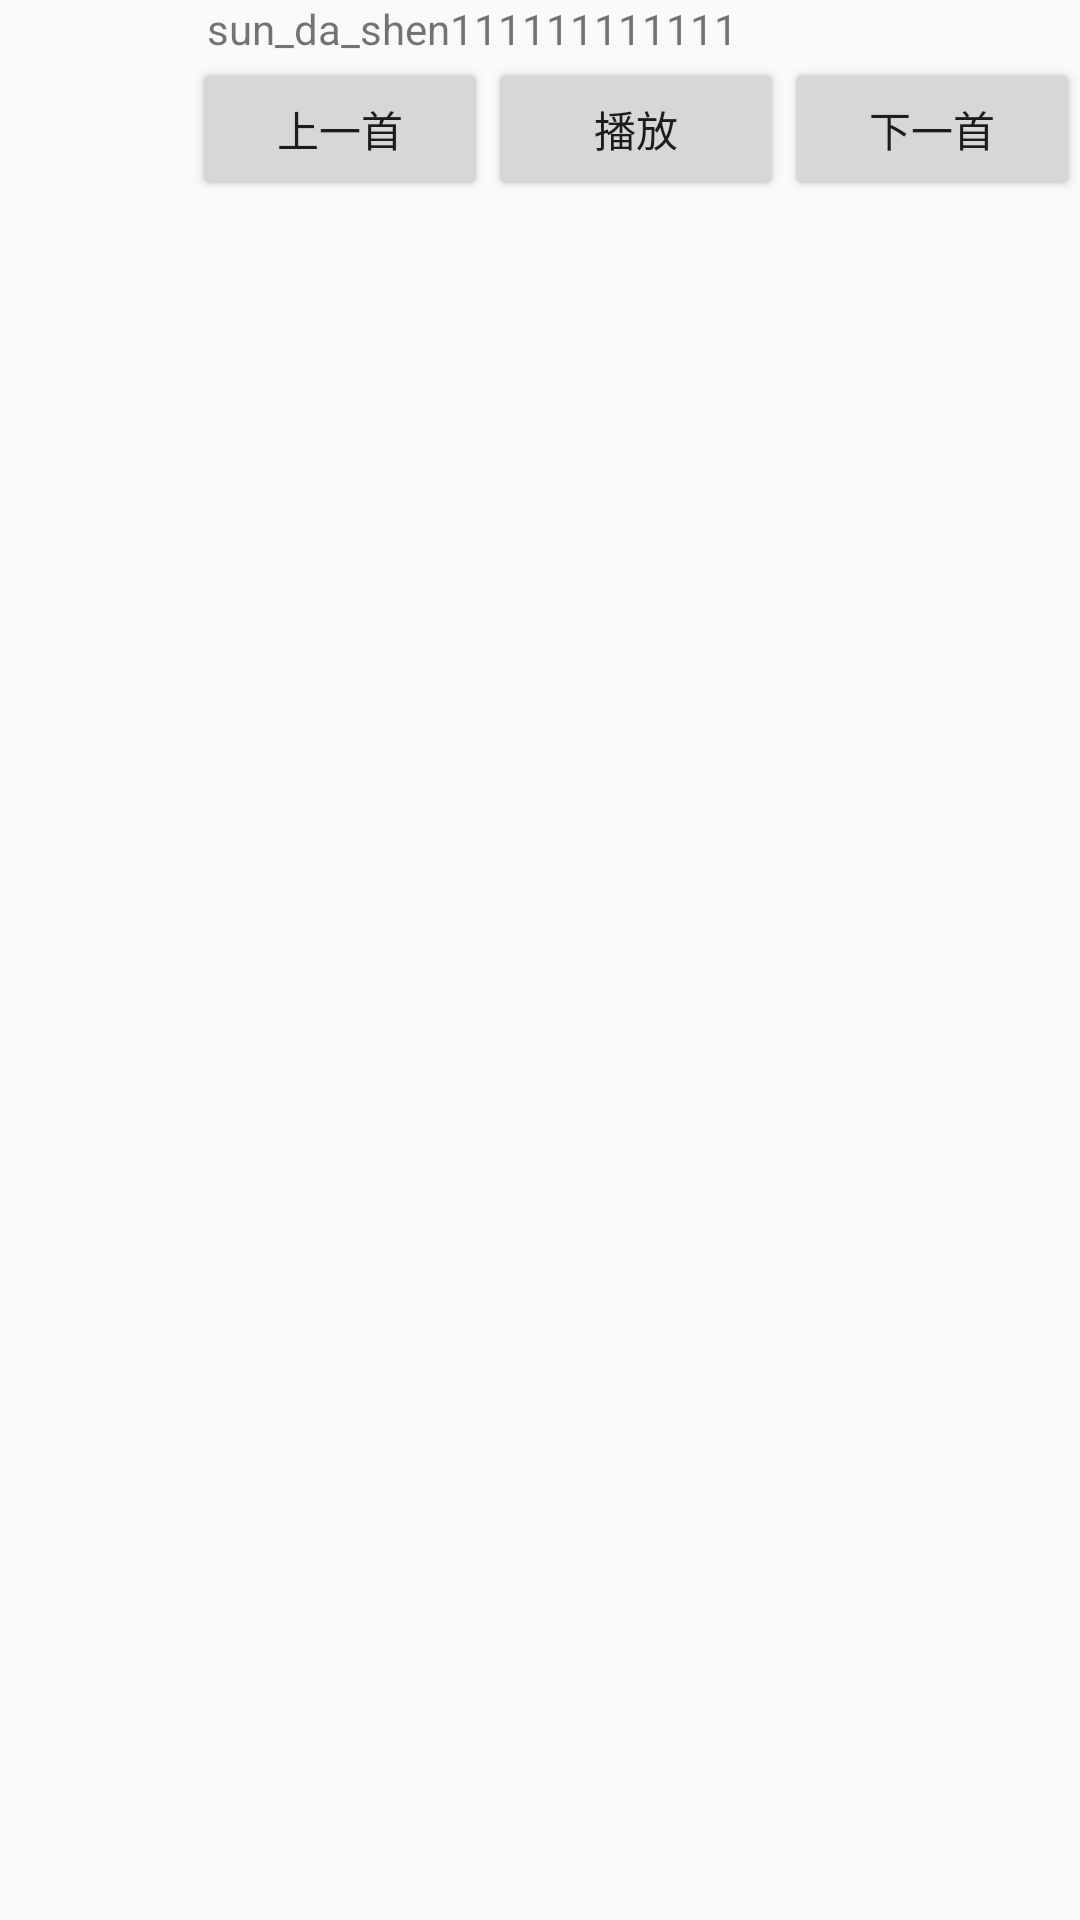

Here is an Android app screen rendered from its layout file. Give the layout XML and the strings, colors and styles it references.
<!-- AndroidManifest.xml: application theme AppTheme -->
<!-- res/layout/notification.xml -->
<?xml version="1.0" encoding="utf-8"?>
<RelativeLayout xmlns:android="http://schemas.android.com/apk/res/android"
    android:layout_width="match_parent"
    android:layout_height="wrap_content">

    <ImageView
        android:id="@+id/notification_image_view"
        android:layout_alignParentTop="true"
        android:layout_alignParentLeft="true"
        android:src="@mipmap/ic_launcher"
        android:layout_width="64dp"
        android:layout_height="64dp" />


    <TextView
        android:layout_marginLeft="5dp"
        android:id="@+id/notification_text_view"
        android:layout_toRightOf="@+id/notification_image_view"
        android:gravity="center_horizontal"

        android:text="sun_da_shen111111111111"

        android:layout_width="wrap_content"
        android:layout_height="wrap_content" />

    <LinearLayout
        android:layout_below="@+id/notification_text_view"
        android:id="@+id/notification_lin"
        android:orientation="horizontal"
        android:layout_toRightOf="@+id/notification_image_view"
        android:layout_width="match_parent"
        android:layout_height="wrap_content">




        <Button
            android:layout_weight="1"
            android:id="@+id/notification_pre"
            android:text="上一首"
            android:layout_width="0dp"
            android:layout_height="wrap_content" />

        <Button
            android:layout_weight="1"
            android:id="@+id/notification_play"
            android:text="播放"
            android:layout_width="0dp"
            android:layout_height="wrap_content" />

        <Button
            android:layout_weight="1"
            android:id="@+id/notification_next"
            android:text="下一首"
            android:layout_width="0dp"
            android:layout_height="wrap_content" />


    </LinearLayout>


</RelativeLayout>
<!-- resources referenced by this layout -->
<resources>
  <style name="AppTheme" parent="Theme.AppCompat.Light.DarkActionBar">
          
          <item name="colorPrimary">@color/colorPrimary</item>
          <item name="colorPrimaryDark">@color/colorPrimaryDark</item>
          <item name="colorAccent">@color/colorAccent</item>
      </style>
  <!-- not gathered from this repository: default colours our renderer supplied (Android Studio template values) -->
  <color name="colorPrimary">#FF6200EE</color>
  <color name="colorPrimaryDark">#FF3700B3</color>
  <color name="colorAccent">#FF03DAC5</color>
</resources>
